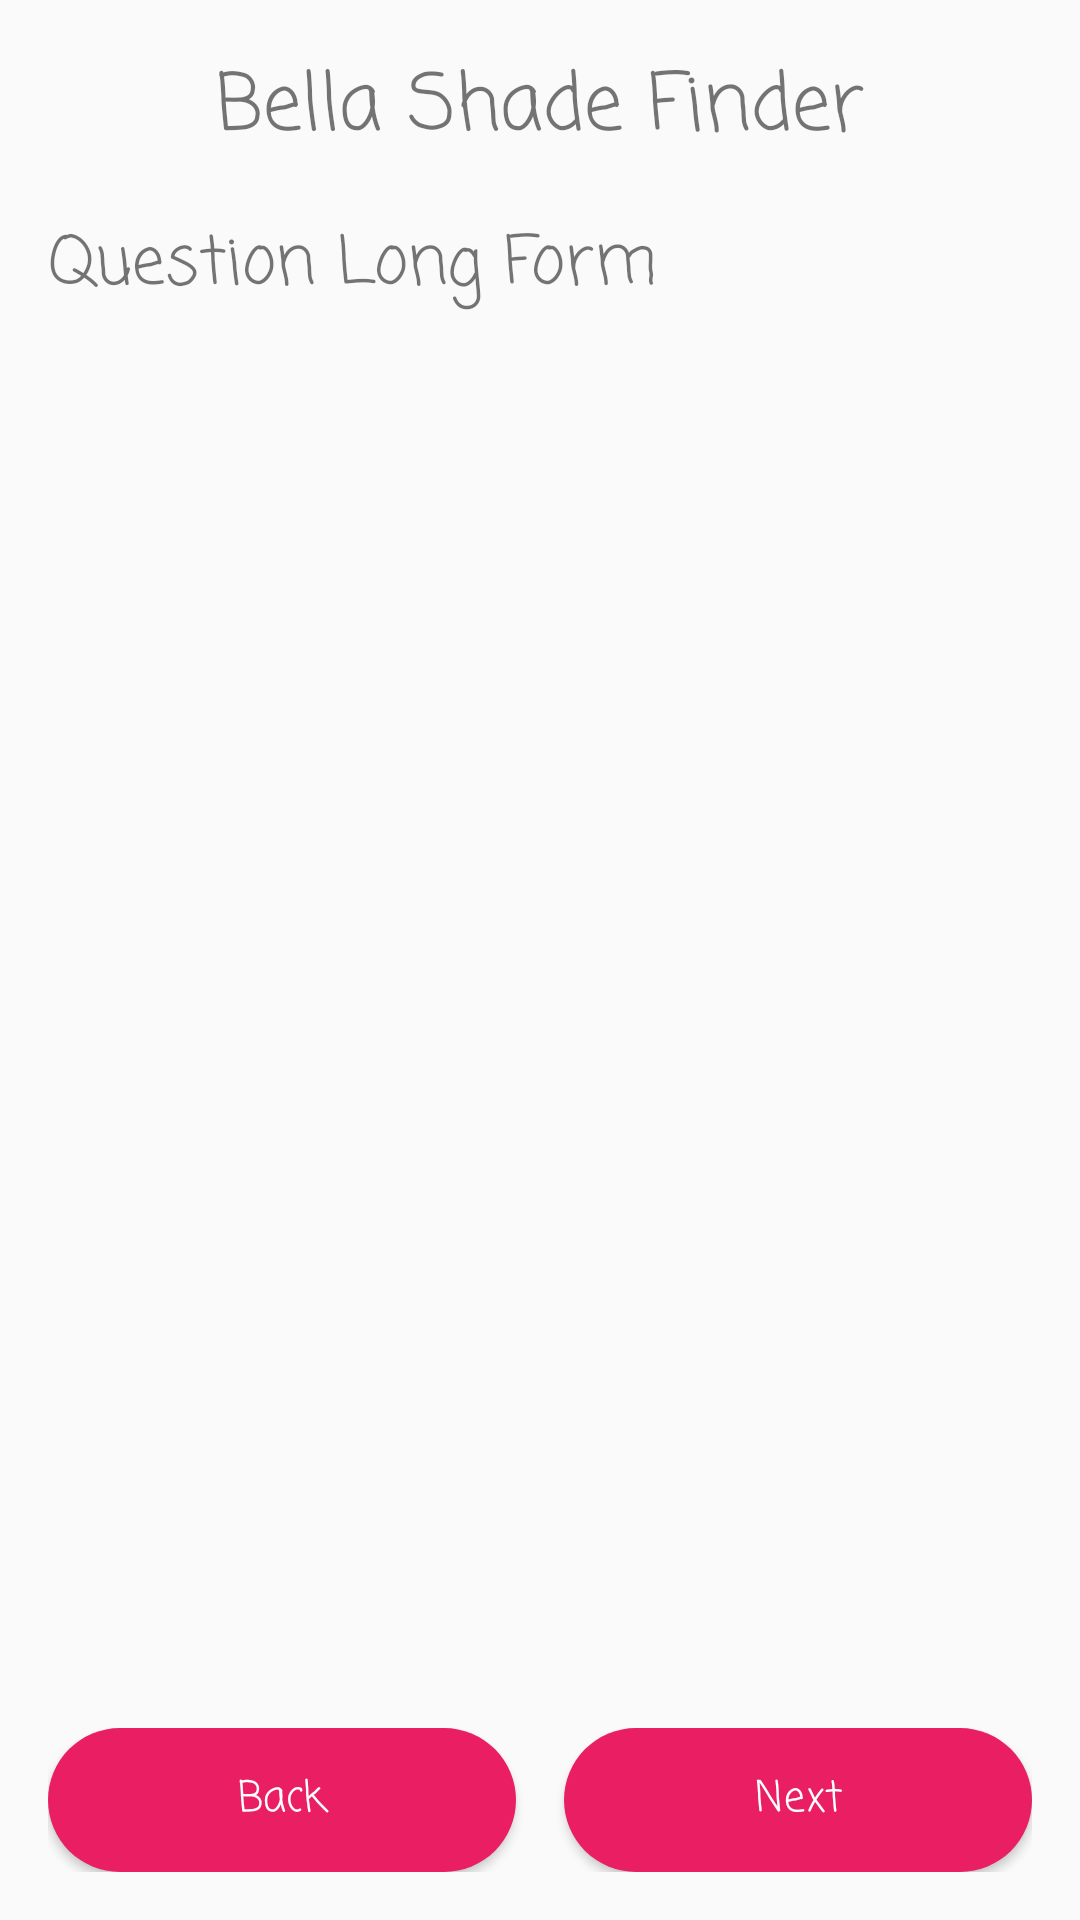

The Android layout XML behind this screen, and the referenced resources:
<!-- AndroidManifest.xml: application theme AppTheme -->
<!-- res/layout/activity_search.xml -->
<?xml version="1.0" encoding="utf-8"?>
<androidx.constraintlayout.widget.ConstraintLayout xmlns:android="http://schemas.android.com/apk/res/android"
    xmlns:app="http://schemas.android.com/apk/res-auto"
    xmlns:tools="http://schemas.android.com/tools"
    android:layout_width="match_parent"
    android:layout_height="match_parent"
    android:padding="16dp"
    tools:context=".activity.SearchActivity">

    <androidx.appcompat.widget.AppCompatTextView
        android:id="@+id/tv_app_title"
        android:layout_width="0dp"
        android:layout_height="wrap_content"
        android:gravity="center"
        android:text="@string/app_name"
        android:textSize="26sp"
        app:layout_constraintEnd_toEndOf="parent"
        app:layout_constraintStart_toStartOf="parent"
        app:layout_constraintTop_toTopOf="parent" />

    <androidx.appcompat.widget.AppCompatTextView
        android:id="@+id/tv_question"
        android:layout_width="0dp"
        android:layout_height="wrap_content"
        android:layout_marginTop="16dp"
        android:text="Question Long Form"
        android:textSize="22sp"
        app:layout_constraintEnd_toEndOf="parent"
        app:layout_constraintStart_toStartOf="parent"
        app:layout_constraintTop_toBottomOf="@+id/tv_app_title" />

    <androidx.recyclerview.widget.RecyclerView
        android:id="@+id/rv_question"
        android:layout_width="0dp"
        android:layout_height="0dp"
        android:layout_marginTop="16dp"
        app:layoutManager="androidx.recyclerview.widget.GridLayoutManager"
        app:layout_constraintBottom_toTopOf="@+id/layout_btn"
        app:layout_constraintEnd_toEndOf="parent"
        app:layout_constraintStart_toStartOf="parent"
        app:layout_constraintTop_toBottomOf="@+id/tv_question"
        app:spanCount="3"
        tools:listitem="@layout/answer_list_item" />

    <LinearLayout
        android:id="@+id/layout_btn"
        android:layout_width="0dp"
        android:layout_height="wrap_content"
        android:orientation="horizontal"
        app:layout_constraintBottom_toBottomOf="parent"
        app:layout_constraintEnd_toEndOf="parent"
        app:layout_constraintStart_toStartOf="parent">

        <androidx.appcompat.widget.AppCompatButton
            android:id="@+id/btn_back"
            style="@style/Widget.AppCompat.Button.Colored"
            android:layout_width="0dp"
            android:layout_height="wrap_content"
            android:layout_weight="1"
            android:background="@drawable/bg_rounded"
            android:onClick="back"
            android:text="@string/back"
            android:textAllCaps="false" />

        <androidx.appcompat.widget.AppCompatButton
            android:id="@+id/btn_next_or_finish"
            style="@style/Widget.AppCompat.Button.Colored"
            android:layout_width="0dp"
            android:layout_height="wrap_content"
            android:layout_marginStart="16dp"
            android:layout_marginLeft="16dp"
            android:layout_weight="1"
            android:background="@drawable/bg_rounded"
            android:onClick="next"
            android:text="@string/next"
            android:textAllCaps="false" />

    </LinearLayout>

</androidx.constraintlayout.widget.ConstraintLayout>
<!-- res/layout/answer_list_item.xml (included above) -->
<?xml version="1.0" encoding="utf-8"?>
<androidx.cardview.widget.CardView xmlns:android="http://schemas.android.com/apk/res/android"
    xmlns:app="http://schemas.android.com/apk/res-auto"
    android:id="@+id/cv"
    android:layout_width="100dp"
    android:layout_height="100dp"
    android:layout_margin="8dp"
    android:orientation="vertical"
    android:padding="8dp"
    app:cardCornerRadius="4dp">

    <androidx.appcompat.widget.AppCompatTextView
        android:id="@+id/tv_answer"
        android:layout_width="match_parent"
        android:layout_height="match_parent"
        android:gravity="center"
        android:text="@string/app_name" />

</androidx.cardview.widget.CardView>
<!-- resources referenced by this layout -->
<resources>
  <!-- drawable bg_rounded (drawable) -->
  <?xml version="1.0" encoding="utf-8"?>
  <shape xmlns:android="http://schemas.android.com/apk/res/android">
      <corners android:radius="50dp" />
      <solid android:color="#FFE91E63" />
  </shape>
  <string name="app_name">Bella Shade Finder</string>
  <string name="back">Back</string>
  <string name="next">Next</string>
  <style name="AppTheme" parent="Theme.AppCompat.DayNight.NoActionBar">
          
          <item name="colorPrimary">@color/colorPrimary</item>
          <item name="colorPrimaryDark">@color/colorPrimaryDark</item>
          <item name="colorAccent">@color/colorAccent</item>
          <item name="android:fontFamily">casual</item>
      </style>
  <!-- not gathered from this repository: default colours our renderer supplied (Android Studio template values) -->
  <color name="colorPrimary">#FF6200EE</color>
  <color name="colorPrimaryDark">#FF3700B3</color>
  <color name="colorAccent">#FF03DAC5</color>
</resources>
